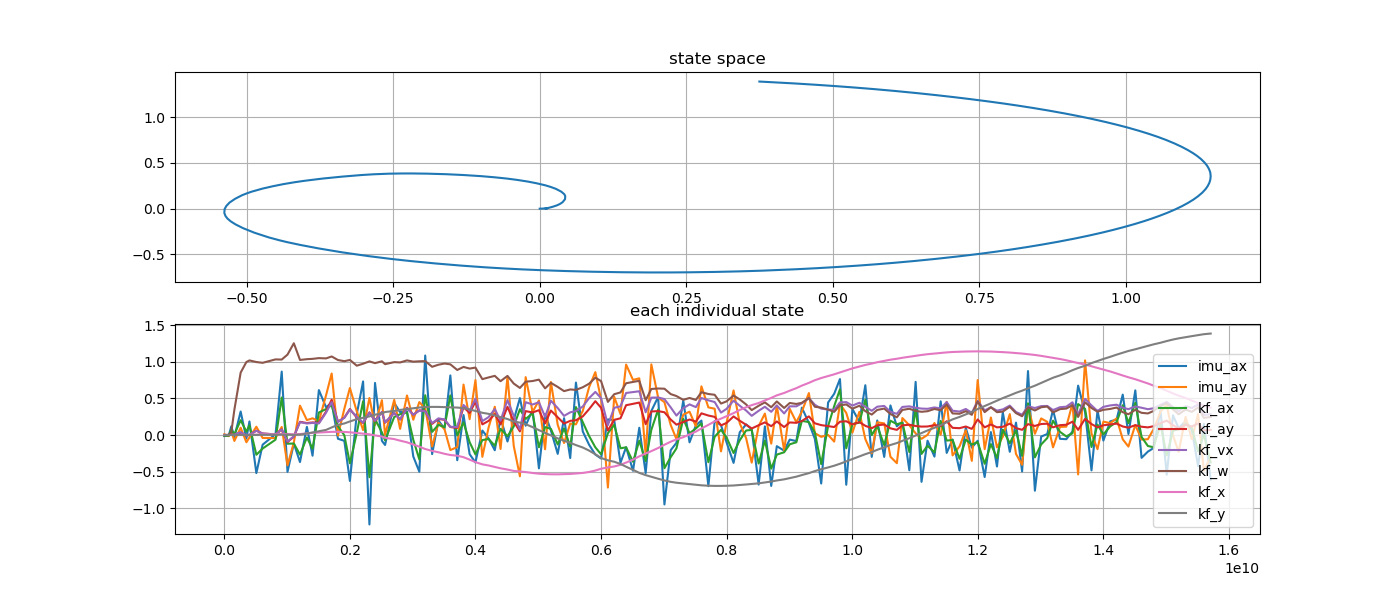

Data behind this chart, as committed beside it:
imu_ax, imu_ay, kf_ax, kf_ay, kf_vx, kf_w, kf_x, kf_y, stamp, 
-0.005536, 0.01316, -0.002768, 0.0, 0.0, 0.0, 0.0, 0.0, 1700248518567429642, 
-0.01446, 0.009362, -0.00978, -0.0, -0.0002039, 0.0, 1.0197131207194954e-05, 0.0, 1700248518616158894, 
-0.008857, -0.01614, -0.0092, -8.999284230103709e-10, -0.0004442, 2.025888151644557e-06, 2.5509113852914658e-05, -5.164561823355308e-13, 1700248518686378363, 
0.1186, 0.05217, 0.06978, 0.0001503, 0.00391, 0.03844, 9.956407649658169e-05, -3.624896456011428e-08, 1700248518727343159, 
-0.02777, -0.08116, 0.009433, 0.001461, 0.004224, 0.3458, 0.0002451, 2.916077898146036e-06, 1700248518776370309, 
0.3215, 0.09932, 0.2027, 0.03315, 0.03881, 0.854, 0.002201, 4.688130000698929e-05, 1700248518876384711, 
-0.04891, -0.09929, 0.04616, -0.009375, -0.009389, 0.9985, 0.002468, 0.0001781, 1700248518967431385, 
0.1856, -0.03364, 0.1324, 0.002293, 0.002246, 1.021, 0.001662, 3.1117870823964134e-05, 1700248519016389874, 
-0.5214, 0.1134, -0.2705, 0.05899, 0.05908, 0.9986, 0.004316, 0.0006371, 1700248519126354383, 
-0.1325, -0.04039, -0.1855, 0.01995, 0.02019, 0.988, 0.009241, 0.002676, 1700248519226389193, 
0.01128, -0.04153, -0.06386, 0.008627, 0.008338, 1.035, 0.01103, 0.00364, 1700248519431985452, 
0.8676, 0.1104, 0.5127, 0.07804, 0.0756, 1.032, 0.01322, 0.005093, 1700248519530334067, 
-0.5044, -0.4155, -0.1195, -0.0973, -0.08844, 1.1, 0.01371, 0.00576, 1700248519622507730, 
-0.1171, -0.1041, -0.1164, -0.02246, -0.01789, 1.256, 0.009529, 0.001305, 1700248519723473881, 
-0.3702, 0.4018, -0.2691, 0.1807, 0.1759, 1.027, 0.01298, 0.005323, 1700248519821496505, 
0.1116, 0.2039, -0.03389, 0.1636, 0.1576, 1.038, 0.022, 0.02038, 1700248519931373490, 
-0.2831, 0.2286, -0.1876, 0.172, 0.1651, 1.042, 0.02897, 0.03516, 1700248520021451264, 
0.6148, 0.1888, 0.3081, 0.1666, 0.1583, 1.052, 0.03421, 0.05047, 1700248520122417164, 
0.3797, 0.5412, 0.3545, 0.319, 0.3043, 1.048, 0.03888, 0.06976, 1700248520236093659, 
0.4408, 0.842, 0.4099, 0.4835, 0.4499, 1.075, 0.04324, 0.1036, 1700248520326161971, 
-0.05159, -0.006729, 0.1189, 0.1829, 0.1782, 1.026, 0.04355, 0.1382, 1700248520426400126, 
-0.07973, 0.3572, -0.002896, 0.2373, 0.2349, 1.01, 0.04193, 0.1579, 1700248520527464431, 
-0.6286, 0.6432, -0.3871, 0.3553, 0.3459, 1.027, 0.03688, 0.1854, 1700248520616394943, 
0.2859, 0.3241, 0.02734, 0.2382, 0.2511, 0.9486, 0.02761, 0.2164, 1700248520726048653, 
0.733, 0.06733, 0.4615, 0.164, 0.1681, 0.9755, 0.01938, 0.2358, 1700248520826554511, 
-1.224, 0.5069, -0.5776, 0.3093, 0.307, 1.007, 0.009458, 0.2552, 1700248520927512317, 
0.7126, 0.1361, 0.218, 0.191, 0.1942, 0.9836, -0.005855, 0.278, 1700248521016584973, 
-0.08048, 0.4769, 0.03558, 0.3164, 0.3138, 1.008, -0.02039, 0.2961, 1700248521126410055, 
-0.1366, 0.003089, -0.07347, 0.1685, 0.1738, 0.9693, -0.03913, 0.3147, 1700248521176582801, 
0.4401, 0.4806, 0.2463, 0.301, 0.3017, 0.9975, -0.05582, 0.3286, 1700248521322513643, 
0.3116, 0.08344, 0.2844, 0.2124, 0.2138, 0.9931, -0.07744, 0.3429, 1700248521416253109, 
0.3219, 0.5407, 0.3099, 0.3727, 0.3651, 1.021, -0.1001, 0.3552, 1700248521525894419, 
-0.2942, 0.2089, -0.06538, 0.278, 0.277, 1.004, -0.1304, 0.3675, 1700248521626172833, 
-0.5029, 0.4503, -0.3343, 0.3373, 0.3344, 1.009, -0.1596, 0.3764, 1700248521722403054, 
1.088, 0.3632, 0.5443, 0.3287, 0.3251, 1.011, -0.192, 0.3824, 1700248521816236399, 
-0.2615, -0.1579, 0.04256, 0.1524, 0.1632, 0.9336, -0.2177, 0.3846, 1700248521926267539, 
0.198, 0.1691, 0.1397, 0.219, 0.2277, 0.9616, -0.2359, 0.3844, 1700248522026407160, 
0.08657, 0.07788, 0.1064, 0.2083, 0.2129, 0.978, -0.2574, 0.3821, 1700248522123532656, 
0.8152, -0.2063, 0.5419, 0.1087, 0.1124, 0.9671, -0.2735, 0.3785, 1700248522216393695, 
-0.3452, -0.1652, -0.007019, 0.09688, 0.1089, 0.8898, -0.2834, 0.3756, 1700248522326523619, 
0.2734, 0.69, 0.1719, 0.3828, 0.411, 0.9316, -0.3037, 0.3676, 1700248522426412482, 
-0.262, 0.2173, -0.09786, 0.3012, 0.3314, 0.909, -0.3371, 0.3499, 1700248522523417809, 
-0.3757, 0.7518, -0.2661, 0.4577, 0.4962, 0.9225, -0.371, 0.3283, 1700248522616243294, 
0.06152, -0.2984, -0.06917, 0.1454, 0.1902, 0.7645, -0.4018, 0.3039, 1700248522726391740, 
-0.04833, 0.1062, -0.05511, 0.1936, 0.2456, 0.7882, -0.4175, 0.2894, 1700248522826516650, 
-0.2086, 0.3869, -0.1478, 0.2872, 0.3549, 0.8093, -0.4375, 0.2678, 1700248522924395715, 
0.2326, -0.1915, 0.08448, 0.146, 0.1984, 0.7362, -0.4555, 0.2446, 1700248523016054395, 
-0.08905, 0.7978, -0.01761, 0.3862, 0.4775, 0.8087, -0.4731, 0.2188, 1700248523126373169, 
0.2069, -0.1501, 0.117, 0.1831, 0.2601, 0.7038, -0.4917, 0.1851, 1700248523226392427, 
0.5048, -0.565, 0.3528, 0.04929, 0.07653, 0.6441, -0.4988, 0.1691, 1700248523324420123, 
0.1271, 0.7918, 0.2197, 0.3273, 0.4489, 0.7292, -0.5074, 0.1482, 1700248523416053490, 
0.3466, 0.316, 0.2971, 0.3083, 0.4173, 0.7387, -0.5197, 0.1078, 1700248523526394432, 
-0.4566, 0.4727, -0.1683, 0.3396, 0.4483, 0.7577, -0.5293, 0.0663, 1700248523627406378, 
0.2854, -0.1954, 0.1085, 0.1591, 0.2493, 0.6384, -0.5346, 0.02983, 1700248523725449570, 
0.06297, 0.7252, 0.08425, 0.3344, 0.4688, 0.7135, -0.5376, -0.003864, 1700248523818080503, 
-0.2583, 0.1391, -0.1293, 0.2426, 0.3686, 0.6581, -0.5381, -0.04641, 1700248523926820343, 
0.23, -0.1096, 0.09079, 0.1569, 0.2612, 0.6005, -0.5362, -0.07881, 1700248524027760841, 
-0.3159, 0.1559, -0.1596, 0.1935, 0.3103, 0.6234, -0.5329, -0.107, 1700248524125868360, 
0.7172, 0.1462, 0.3824, 0.202, 0.3273, 0.6172, -0.5273, -0.138, 1700248524216787549, 
0.04771, 0.3296, 0.1762, 0.2549, 0.39, 0.6536, -0.5191, -0.1712, 1700248524325969189, 
... 100 more rows
